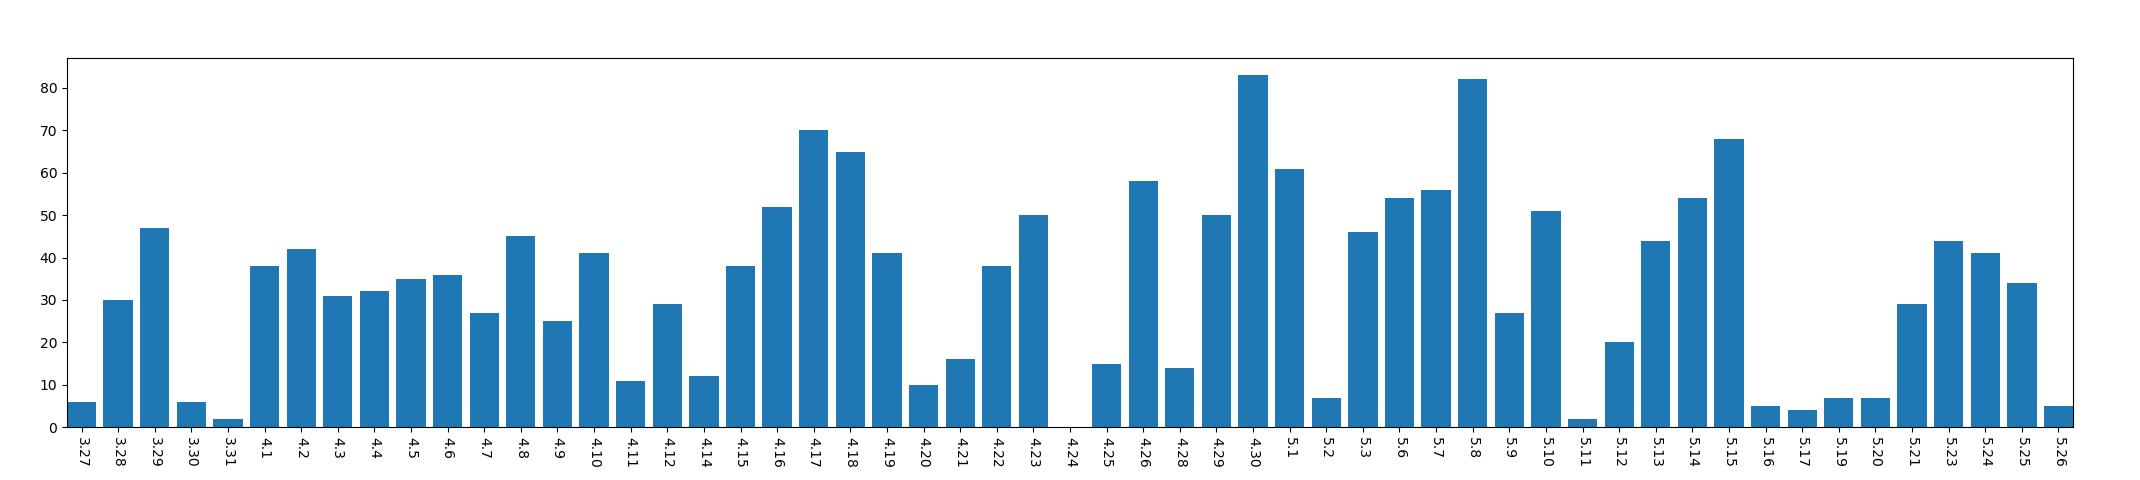

The file beside this chart, header and first rows:
, year, mon, day, mac_address_num
0, 2013, 3, 27, 6
1, 2013, 3, 28, 30
2, 2013, 3, 29, 47
3, 2013, 3, 30, 6
4, 2013, 3, 31, 2
5, 2013, 4, 1, 38
6, 2013, 4, 2, 42
7, 2013, 4, 3, 31
8, 2013, 4, 4, 32
9, 2013, 4, 5, 35
10, 2013, 4, 6, 36
11, 2013, 4, 7, 27
12, 2013, 4, 8, 45
13, 2013, 4, 9, 25
14, 2013, 4, 10, 41
15, 2013, 4, 11, 11
16, 2013, 4, 12, 29
17, 2013, 4, 14, 12
18, 2013, 4, 15, 38
19, 2013, 4, 16, 52
20, 2013, 4, 17, 70
21, 2013, 4, 18, 65
22, 2013, 4, 19, 41
23, 2013, 4, 20, 10
24, 2013, 4, 21, 16
25, 2013, 4, 22, 38
26, 2013, 4, 23, 50
27, 2013, 4, 24, 0
28, 2013, 4, 25, 15
29, 2013, 4, 26, 58
30, 2013, 4, 28, 14
31, 2013, 4, 29, 50
32, 2013, 4, 30, 83
33, 2013, 5, 1, 61
34, 2013, 5, 2, 7
35, 2013, 5, 3, 46
36, 2013, 5, 6, 54
37, 2013, 5, 7, 56
38, 2013, 5, 8, 82
39, 2013, 5, 9, 27
40, 2013, 5, 10, 51
41, 2013, 5, 11, 2
42, 2013, 5, 12, 20
43, 2013, 5, 13, 44
44, 2013, 5, 14, 54
45, 2013, 5, 15, 68
46, 2013, 5, 16, 5
47, 2013, 5, 17, 4
48, 2013, 5, 19, 7
49, 2013, 5, 20, 7
50, 2013, 5, 21, 29
51, 2013, 5, 23, 44
52, 2013, 5, 24, 41
53, 2013, 5, 25, 34
54, 2013, 5, 26, 5
